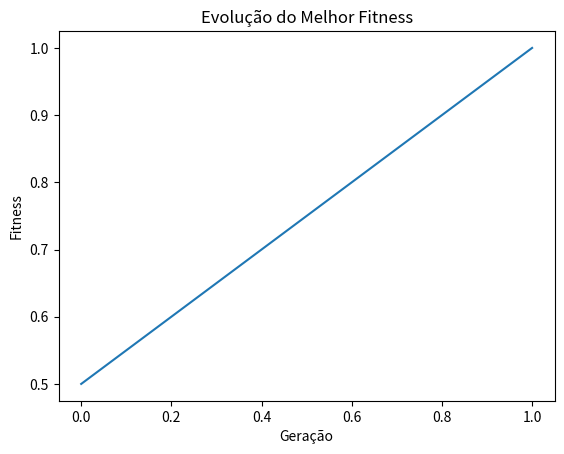

The script that saved this image:
import random
import matplotlib.pyplot as plt

def criar_individuo(n):
    """Cria um indivíduo aleatório garantindo 1 rainha por coluna"""
    individuo = list(range(n))  # uma rainha por coluna
    random.shuffle(individuo)  # embaralha as linhas
    return individuo

def contar_conflitos(individuo):
    """
    Conta o número de pares de rainhas que se atacam.
    Considera conflitos em linhas, colunas (já garantido), e diagonais.
    """
    n = len(individuo)
    conflitos = 0

    for i in range(n):
        for j in range(i + 1, n):
            # Conflito em linha
            if individuo[i] == individuo[j]:
                conflitos += 1
            # Conflito em diagonal
            elif abs(individuo[i] - individuo[j]) == abs(i - j):
                conflitos += 1
    return conflitos

def fitness(individuo):
    """
    Fitness inverso ao número de conflitos: quanto MENOS conflitos, MELHOR.
    Solução perfeita: fitness máximo = 1.0
    """
    conflitos = contar_conflitos(individuo)
    return 1 / (1 + conflitos)

#TODO MAIS UMA MANEIRA DE SELEÇÃO
def selecao(populacao, fitnesses):
    """Seleciona dois pais usando roleta proporcional ao fitness"""
    total_fit = sum(fitnesses)
    probs = [f / total_fit for f in fitnesses]
    pais = random.choices(populacao, weights=probs, k=2)
    return pais[0], pais[1]


#TODO MAIS UMA MANEIRA DE CROSSOVER
def crossover(pai1, pai2):
    """Crossover de ponto único"""
    n = len(pai1)
    ponto = random.randint(1, n - 2)
    filho = pai1[:ponto] + [gene for gene in pai2 if gene not in pai1[:ponto]]
    return filho

#TODO MAIS UMA MANEIRA DE MUTAÇÃO
def mutacao(individuo, taxa=0.2):
    """Troca a posição de duas rainhas com uma certa probabilidade"""
    if random.random() < taxa:
        i, j = random.sample(range(len(individuo)), 2)
        individuo[i], individuo[j] = individuo[j], individuo[i]
    return individuo

def imprimir_tabuleiro(individuo):
    """Mostra o tabuleiro em formato de matriz com Q para rainhas"""
    n = len(individuo)
    for linha in range(n):
        linha_str = ""
        for coluna in range(n):
            if individuo[coluna] == linha:
                linha_str += " Q "
            else:
                linha_str += " X "
        print(linha_str)
    print()  # Linha em branco no final


def algoritmo_genetico(n, tamanho_pop=200, taxa_mutacao=0.15, max_geracoes=10000):
    """
    Executa o Algoritmo Genético SEM elitismo até encontrar uma solução perfeita
    """
    populacao = [criar_individuo(n) for _ in range(tamanho_pop)]
    historico_melhores = []

    for geracao in range(1, max_geracoes + 1):
        fitnesses = [fitness(ind) for ind in populacao]
        melhor_fit = max(fitnesses)
        pior_fit = min(fitnesses)
        fitness_medio = sum(fitnesses) / len(fitnesses)

        melhor_indice = fitnesses.index(melhor_fit)
        melhor_individuo = populacao[melhor_indice]
        historico_melhores.append(melhor_fit)

        print(f"\n=== Geração {geracao} ===")
        print(f"🔝 Melhor fitness: {melhor_fit:.4f}")
        print(f"📉 Pior fitness:   {pior_fit:.4f}")
        print(f"📊 Fitness médio:  {fitness_medio:.4f}")
        print("Melhor indivíduo desta geração:")
        imprimir_tabuleiro(melhor_individuo)

        # Verifica se é uma solução perfeita (sem conflitos)
        if contar_conflitos(melhor_individuo) == 0:
            print("\n✅ Solução encontrada!")
            print(f"Solução em {geracao} gerações:\n")
            imprimir_tabuleiro(melhor_individuo)

            # Plot evolução
            plt.plot(historico_melhores)
            plt.title("Evolução do Melhor Fitness")
            plt.xlabel("Geração")
            plt.ylabel("Fitness")
            plt.show()
            return melhor_individuo

        # Cria nova população baseada no melhor indivíduo, mas SEM copiá-lo
        nova_populacao = []
        while len(nova_populacao) < tamanho_pop:
            # Sempre usa o melhor indivíduo como um dos pais
            pai1 = melhor_individuo
            pai2 = random.choice(populacao)
            filho = crossover(pai1, pai2)
            filho = mutacao(filho, taxa_mutacao)
            nova_populacao.append(filho)

        # Atualiza a população (não inclui o melhor_individuo atual)
        populacao = nova_populacao

    print("⚠️ Não foi encontrada uma solução perfeita no número máximo de gerações.")
    return None

if __name__ == "__main__":
    n = 8  # Tamanho do tabuleiro (n x n)
    algoritmo_genetico(n)
